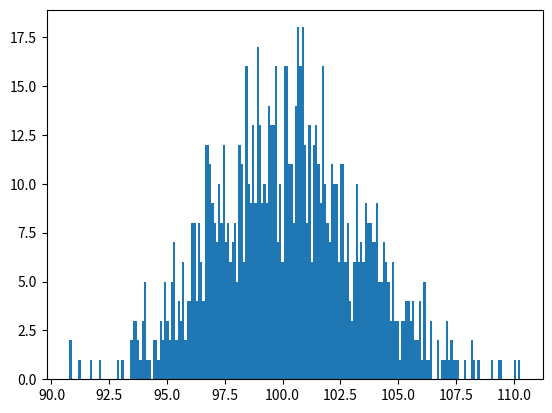

Python code for this plot: (Note: this script raises an exception after producing the figure.)
import numpy as np
import matplotlib.pyplot as plt 
from scipy.stats import expon
from scipy.stats import norm


n=[]
n=np.random.exponential(0.1,1000)
#(a,b)=expon.fit(n)
#plt.hist(n, normed=True, bins=200)

#print a,b

x=np.linspace(0,1,2000)
#y=expon.pdf(x,a,b)
#plt.plot(x,y)


arr=[]

for i in range (1,1000):
	arr.append(sum(np.random.exponential(0.1,1000)))


(a,b)=norm.fit(arr)
y=norm.pdf(x,a,b)

plt.hist(arr, normed=True, bins=200)
plt.plot(x,y)
plt.show()
plt.close()

